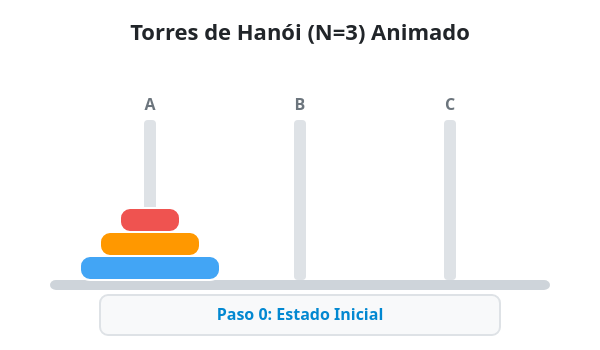
t = 0.00 s
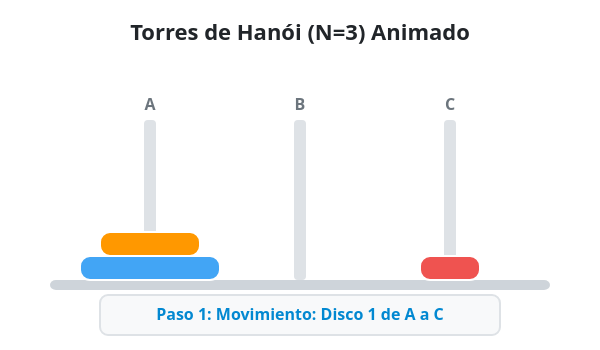
t = 1.25 s
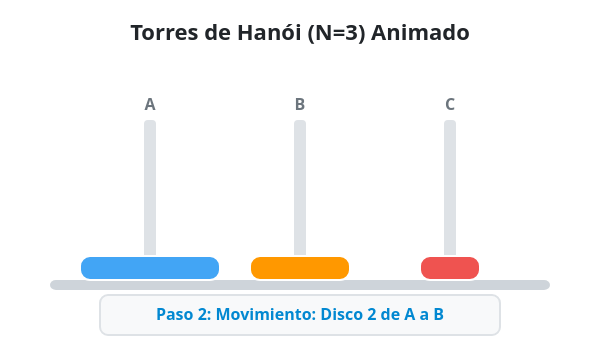
t = 2.74 s
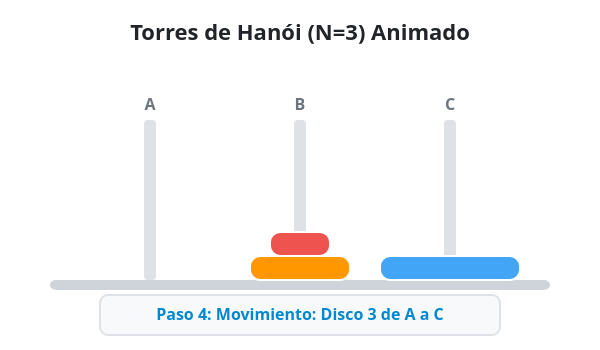
t = 4.00 s
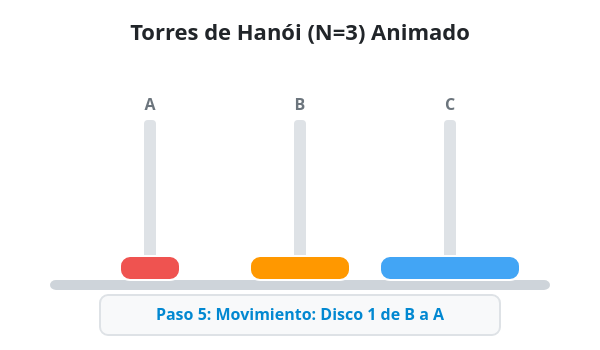
t = 5.25 s
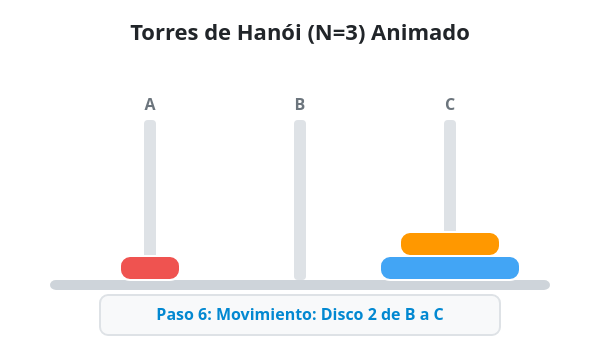
t = 6.74 s

The animated SVG that drew these frames (rendered in a browser with its animation timeline set to each time). Animation: 8 CSS @keyframes rules; one cycle of 8.00 s, repeats indefinitely.

<svg width="600" height="350" xmlns="http://www.w3.org/2000/svg">
<rect width="600" height="350" fill="#ffffff" rx="10"/>
<style>
    text { font-family: 'Segoe UI', Roboto, Helvetica, sans-serif; }
    .peg { fill: #dee2e6; rx: 4; }
    .base { fill: #ced4da; rx: 6; }
    .disk { stroke: #fff; stroke-width: 2; rx: 10; }

    @keyframes show-step-0 {
        0%, 0.0% { opacity: 0; }
        0.0%, 12.4% { opacity: 1; }
        12.5%, 100% { opacity: 0; }
    }
    .step-0 { animation: show-step-0 8.0s infinite; opacity: 0; }

    @keyframes show-step-1 {
        0%, 12.4% { opacity: 0; }
        12.5%, 24.9% { opacity: 1; }
        25.0%, 100% { opacity: 0; }
    }
    .step-1 { animation: show-step-1 8.0s infinite; opacity: 0; }

    @keyframes show-step-2 {
        0%, 24.9% { opacity: 0; }
        25.0%, 37.4% { opacity: 1; }
        37.5%, 100% { opacity: 0; }
    }
    .step-2 { animation: show-step-2 8.0s infinite; opacity: 0; }

    @keyframes show-step-3 {
        0%, 37.4% { opacity: 0; }
        37.5%, 49.9% { opacity: 1; }
        50.0%, 100% { opacity: 0; }
    }
    .step-3 { animation: show-step-3 8.0s infinite; opacity: 0; }

    @keyframes show-step-4 {
        0%, 49.9% { opacity: 0; }
        50.0%, 62.4% { opacity: 1; }
        62.5%, 100% { opacity: 0; }
    }
    .step-4 { animation: show-step-4 8.0s infinite; opacity: 0; }

    @keyframes show-step-5 {
        0%, 62.4% { opacity: 0; }
        62.5%, 74.9% { opacity: 1; }
        75.0%, 100% { opacity: 0; }
    }
    .step-5 { animation: show-step-5 8.0s infinite; opacity: 0; }

    @keyframes show-step-6 {
        0%, 74.9% { opacity: 0; }
        75.0%, 87.4% { opacity: 1; }
        87.5%, 100% { opacity: 0; }
    }
    .step-6 { animation: show-step-6 8.0s infinite; opacity: 0; }

    @keyframes show-step-7 {
        0%, 87.4% { opacity: 0; }
        87.5%, 99.9% { opacity: 1; }
        100.0%, 100% { opacity: 0; }
    }
    .step-7 { animation: show-step-7 8.0s infinite; opacity: 0; }
</style>
<text x="300.0" y="40" font-size="22" font-weight="bold" text-anchor="middle" fill="#212529">Torres de Hanói (N=3) Animado</text>
<g class="step-0">

    <rect x="100.0" y="295" width="400" height="40" rx="8" fill="#f8f9fa" stroke="#dee2e6" stroke-width="2"/>
    <text x="300.0" y="320" font-size="16" font-weight="bold" text-anchor="middle" fill="#0288d1">Paso 0: Estado Inicial</text>
    <rect x="50" y="280" width="500" height="10" class="base"/>
    <rect x="144" y="120" width="12" height="160" class="peg"/>
    <rect x="294" y="120" width="12" height="160" class="peg"/>
    <rect x="444" y="120" width="12" height="160" class="peg"/>
    <text x="150" y="110" font-size="16" font-weight="bold" text-anchor="middle" fill="#6c757d">A</text>
    <text x="300" y="110" font-size="16" font-weight="bold" text-anchor="middle" fill="#6c757d">B</text>
    <text x="450" y="110" font-size="16" font-weight="bold" text-anchor="middle" fill="#6c757d">C</text>
    <rect x="80.0" y="256" width="140" height="24" fill="#42a5f5" class="disk"/>
    <rect x="100.0" y="232" width="100" height="24" fill="#ff9800" class="disk"/>
    <rect x="120.0" y="208" width="60" height="24" fill="#ef5350" class="disk"/>
</g>
<g class="step-1">

    <rect x="100.0" y="295" width="400" height="40" rx="8" fill="#f8f9fa" stroke="#dee2e6" stroke-width="2"/>
    <text x="300.0" y="320" font-size="16" font-weight="bold" text-anchor="middle" fill="#0288d1">Paso 1: Movimiento: Disco 1 de A a C</text>
    <rect x="50" y="280" width="500" height="10" class="base"/>
    <rect x="144" y="120" width="12" height="160" class="peg"/>
    <rect x="294" y="120" width="12" height="160" class="peg"/>
    <rect x="444" y="120" width="12" height="160" class="peg"/>
    <text x="150" y="110" font-size="16" font-weight="bold" text-anchor="middle" fill="#6c757d">A</text>
    <text x="300" y="110" font-size="16" font-weight="bold" text-anchor="middle" fill="#6c757d">B</text>
    <text x="450" y="110" font-size="16" font-weight="bold" text-anchor="middle" fill="#6c757d">C</text>
    <rect x="80.0" y="256" width="140" height="24" fill="#42a5f5" class="disk"/>
    <rect x="100.0" y="232" width="100" height="24" fill="#ff9800" class="disk"/>
    <rect x="420.0" y="256" width="60" height="24" fill="#ef5350" class="disk"/>
</g>
<g class="step-2">

    <rect x="100.0" y="295" width="400" height="40" rx="8" fill="#f8f9fa" stroke="#dee2e6" stroke-width="2"/>
    <text x="300.0" y="320" font-size="16" font-weight="bold" text-anchor="middle" fill="#0288d1">Paso 2: Movimiento: Disco 2 de A a B</text>
    <rect x="50" y="280" width="500" height="10" class="base"/>
    <rect x="144" y="120" width="12" height="160" class="peg"/>
    <rect x="294" y="120" width="12" height="160" class="peg"/>
    <rect x="444" y="120" width="12" height="160" class="peg"/>
    <text x="150" y="110" font-size="16" font-weight="bold" text-anchor="middle" fill="#6c757d">A</text>
    <text x="300" y="110" font-size="16" font-weight="bold" text-anchor="middle" fill="#6c757d">B</text>
    <text x="450" y="110" font-size="16" font-weight="bold" text-anchor="middle" fill="#6c757d">C</text>
    <rect x="80.0" y="256" width="140" height="24" fill="#42a5f5" class="disk"/>
    <rect x="250.0" y="256" width="100" height="24" fill="#ff9800" class="disk"/>
    <rect x="420.0" y="256" width="60" height="24" fill="#ef5350" class="disk"/>
</g>
<g class="step-3">

    <rect x="100.0" y="295" width="400" height="40" rx="8" fill="#f8f9fa" stroke="#dee2e6" stroke-width="2"/>
    <text x="300.0" y="320" font-size="16" font-weight="bold" text-anchor="middle" fill="#0288d1">Paso 3: Movimiento: Disco 1 de C a B</text>
    <rect x="50" y="280" width="500" height="10" class="base"/>
    <rect x="144" y="120" width="12" height="160" class="peg"/>
    <rect x="294" y="120" width="12" height="160" class="peg"/>
    <rect x="444" y="120" width="12" height="160" class="peg"/>
    <text x="150" y="110" font-size="16" font-weight="bold" text-anchor="middle" fill="#6c757d">A</text>
    <text x="300" y="110" font-size="16" font-weight="bold" text-anchor="middle" fill="#6c757d">B</text>
    <text x="450" y="110" font-size="16" font-weight="bold" text-anchor="middle" fill="#6c757d">C</text>
    <rect x="80.0" y="256" width="140" height="24" fill="#42a5f5" class="disk"/>
    <rect x="250.0" y="256" width="100" height="24" fill="#ff9800" class="disk"/>
    <rect x="270.0" y="232" width="60" height="24" fill="#ef5350" class="disk"/>
</g>
<g class="step-4">

    <rect x="100.0" y="295" width="400" height="40" rx="8" fill="#f8f9fa" stroke="#dee2e6" stroke-width="2"/>
    <text x="300.0" y="320" font-size="16" font-weight="bold" text-anchor="middle" fill="#0288d1">Paso 4: Movimiento: Disco 3 de A a C</text>
    <rect x="50" y="280" width="500" height="10" class="base"/>
    <rect x="144" y="120" width="12" height="160" class="peg"/>
    <rect x="294" y="120" width="12" height="160" class="peg"/>
    <rect x="444" y="120" width="12" height="160" class="peg"/>
    <text x="150" y="110" font-size="16" font-weight="bold" text-anchor="middle" fill="#6c757d">A</text>
    <text x="300" y="110" font-size="16" font-weight="bold" text-anchor="middle" fill="#6c757d">B</text>
    <text x="450" y="110" font-size="16" font-weight="bold" text-anchor="middle" fill="#6c757d">C</text>
    <rect x="250.0" y="256" width="100" height="24" fill="#ff9800" class="disk"/>
    <rect x="270.0" y="232" width="60" height="24" fill="#ef5350" class="disk"/>
    <rect x="380.0" y="256" width="140" height="24" fill="#42a5f5" class="disk"/>
</g>
<g class="step-5">

    <rect x="100.0" y="295" width="400" height="40" rx="8" fill="#f8f9fa" stroke="#dee2e6" stroke-width="2"/>
    <text x="300.0" y="320" font-size="16" font-weight="bold" text-anchor="middle" fill="#0288d1">Paso 5: Movimiento: Disco 1 de B a A</text>
    <rect x="50" y="280" width="500" height="10" class="base"/>
    <rect x="144" y="120" width="12" height="160" class="peg"/>
    <rect x="294" y="120" width="12" height="160" class="peg"/>
    <rect x="444" y="120" width="12" height="160" class="peg"/>
    <text x="150" y="110" font-size="16" font-weight="bold" text-anchor="middle" fill="#6c757d">A</text>
    <text x="300" y="110" font-size="16" font-weight="bold" text-anchor="middle" fill="#6c757d">B</text>
    <text x="450" y="110" font-size="16" font-weight="bold" text-anchor="middle" fill="#6c757d">C</text>
    <rect x="120.0" y="256" width="60" height="24" fill="#ef5350" class="disk"/>
    <rect x="250.0" y="256" width="100" height="24" fill="#ff9800" class="disk"/>
    <rect x="380.0" y="256" width="140" height="24" fill="#42a5f5" class="disk"/>
</g>
<g class="step-6">

    <rect x="100.0" y="295" width="400" height="40" rx="8" fill="#f8f9fa" stroke="#dee2e6" stroke-width="2"/>
    <text x="300.0" y="320" font-size="16" font-weight="bold" text-anchor="middle" fill="#0288d1">Paso 6: Movimiento: Disco 2 de B a C</text>
    <rect x="50" y="280" width="500" height="10" class="base"/>
    <rect x="144" y="120" width="12" height="160" class="peg"/>
    <rect x="294" y="120" width="12" height="160" class="peg"/>
    <rect x="444" y="120" width="12" height="160" class="peg"/>
    <text x="150" y="110" font-size="16" font-weight="bold" text-anchor="middle" fill="#6c757d">A</text>
    <text x="300" y="110" font-size="16" font-weight="bold" text-anchor="middle" fill="#6c757d">B</text>
    <text x="450" y="110" font-size="16" font-weight="bold" text-anchor="middle" fill="#6c757d">C</text>
    <rect x="120.0" y="256" width="60" height="24" fill="#ef5350" class="disk"/>
    <rect x="380.0" y="256" width="140" height="24" fill="#42a5f5" class="disk"/>
    <rect x="400.0" y="232" width="100" height="24" fill="#ff9800" class="disk"/>
</g>
<g class="step-7">

    <rect x="100.0" y="295" width="400" height="40" rx="8" fill="#f8f9fa" stroke="#dee2e6" stroke-width="2"/>
    <text x="300.0" y="320" font-size="16" font-weight="bold" text-anchor="middle" fill="#0288d1">Paso 7: ¡Completado!</text>
    <rect x="50" y="280" width="500" height="10" class="base"/>
    <rect x="144" y="120" width="12" height="160" class="peg"/>
    <rect x="294" y="120" width="12" height="160" class="peg"/>
    <rect x="444" y="120" width="12" height="160" class="peg"/>
    <text x="150" y="110" font-size="16" font-weight="bold" text-anchor="middle" fill="#6c757d">A</text>
    <text x="300" y="110" font-size="16" font-weight="bold" text-anchor="middle" fill="#6c757d">B</text>
    <text x="450" y="110" font-size="16" font-weight="bold" text-anchor="middle" fill="#6c757d">C</text>
    <rect x="380.0" y="256" width="140" height="24" fill="#42a5f5" class="disk"/>
    <rect x="400.0" y="232" width="100" height="24" fill="#ff9800" class="disk"/>
    <rect x="420.0" y="208" width="60" height="24" fill="#ef5350" class="disk"/>
</g>
</svg>
